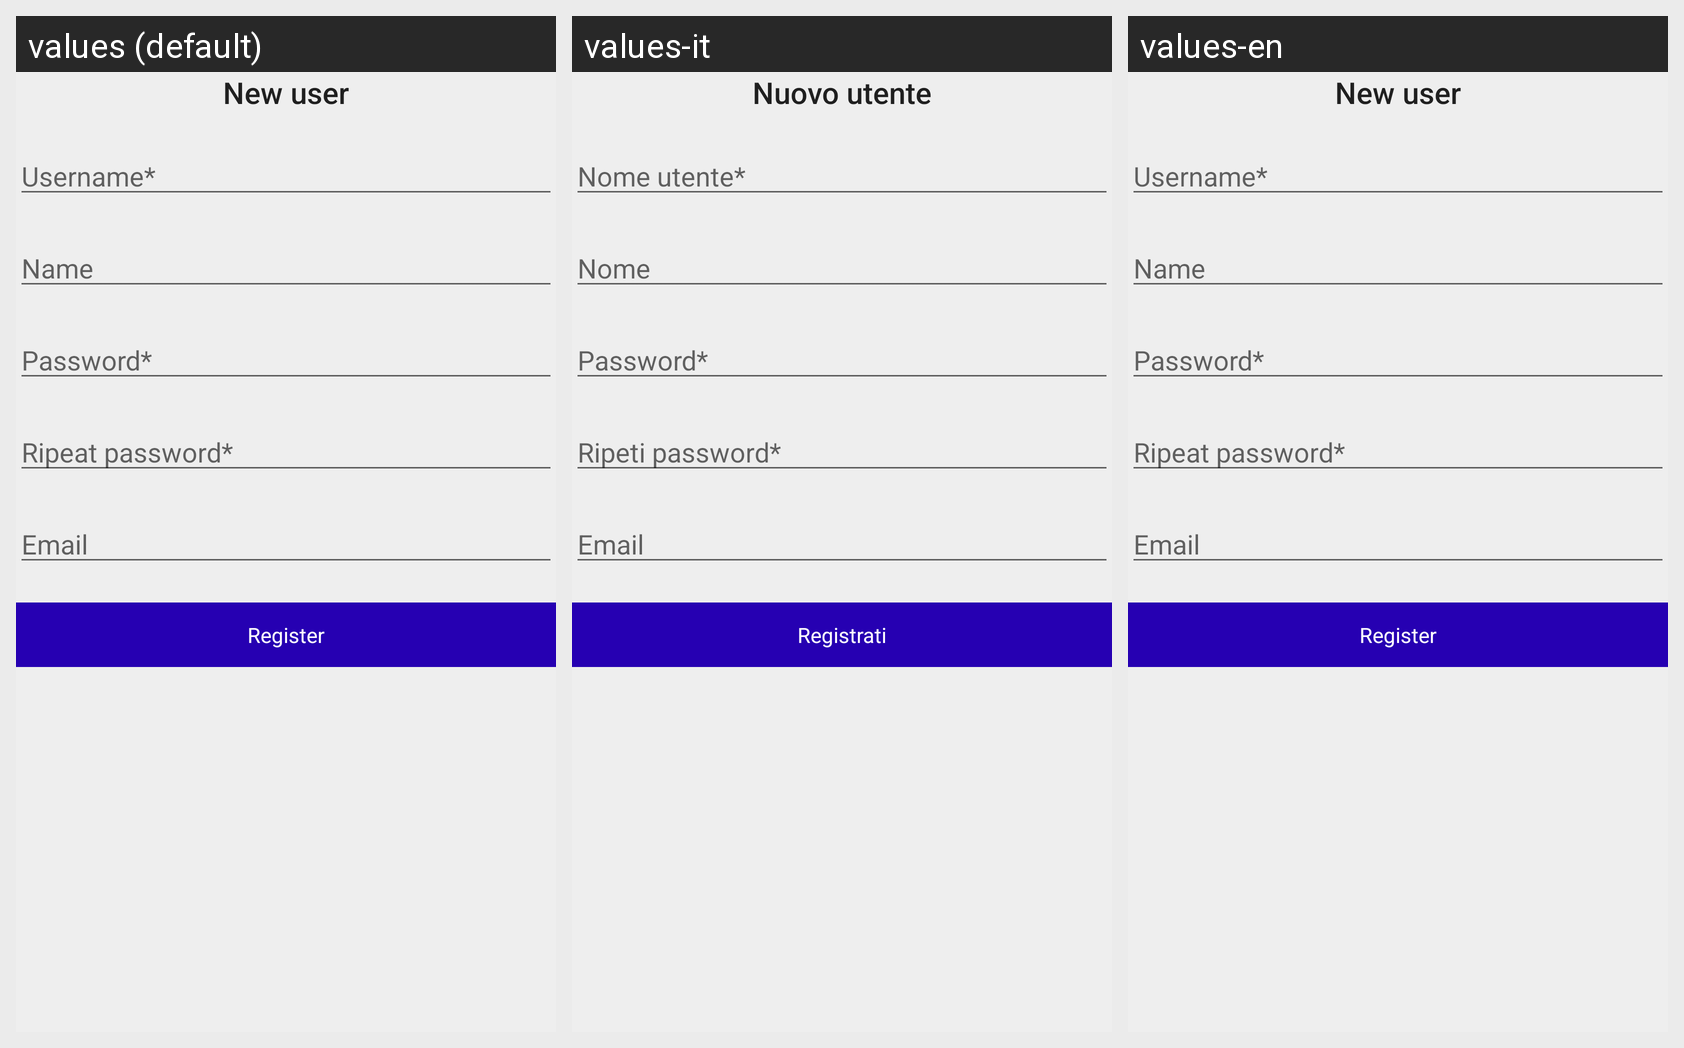

For this localized Android screen grid, give each drawn string resource with its value in every locale shown.
Android screen res/layout/fragment_registrazione.xml rendered under 3 locales, left to right: values (default), values-it, values-en. Device: Nexus 5 (rendered at 1080×1920; each locale shown at half size, 540×960, under a caption strip naming it); theme AppTheme.
Strings drawn on this screen, with the default value and each locale's value (text and hints the layout hard-codes, and strings that could not be matched under every locale, appear in the picture but are not listed):

new_user
  values: New user
  values-it: Nuovo utente
  values-en: New user

usernameRequired
  values: Username*
  values-it: Nome utente*
  values-en: Username*

name
  values: Name
  values-it: Nome
  values-en: Name

passwordRequired
  values: Password*
  values-it: Password*
  values-en: Password*

repeat_password
  values: Ripeat password*
  values-it: Ripeti password*
  values-en: Ripeat password*

email
  values: Email
  values-it: Email
  values-en: Email

register_yoruself
  values: Register
  values-it: Registrati
  values-en: Register
